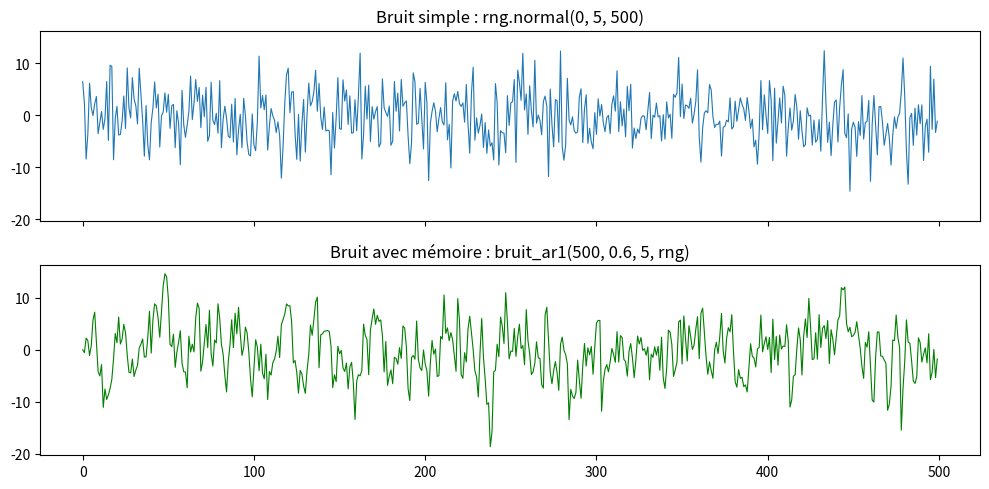

This chart was generated by the following Python code:
import numpy as np
import matplotlib.pyplot as plt

def bruit_ar1(n, phi, sigma, rng):
    """Bruit avec mémoire : chaque valeur dépend un peu de la précédente."""
    e = rng.normal(0, 1, n)
    x = np.zeros(n)
    for i in range(1, n):
        x[i] = phi * x[i - 1] + e[i]
    return x * sigma / x.std()

rng = np.random.default_rng(0)
bruit_memoire = bruit_ar1(500, 0.6, 5, rng)   # bruit AVEC mémoire
bruit_simple = rng.normal(0, 5, 500)          # bruit SANS mémoire

print("Écart-type avec mémoire :", round(bruit_memoire.std(), 2))
print("Écart-type sans mémoire :", round(bruit_simple.std(), 2))
corr_m = np.corrcoef(bruit_memoire[:-1], bruit_memoire[1:])[0, 1]
corr_s = np.corrcoef(bruit_simple[:-1], bruit_simple[1:])[0, 1]
print("Mémoire (corrélation) avec :", round(corr_m, 2))
print("Mémoire (corrélation) sans :", round(corr_s, 2))

fig, axes = plt.subplots(2, 1, figsize=(10, 5), sharex=True, sharey=True)
axes[0].plot(bruit_simple, lw=0.8)
axes[0].set_title("Bruit simple : rng.normal(0, 5, 500)")
axes[1].plot(bruit_memoire, lw=0.8, color="green")
axes[1].set_title("Bruit avec mémoire : bruit_ar1(500, 0.6, 5, rng)")
plt.tight_layout()
plt.show()
